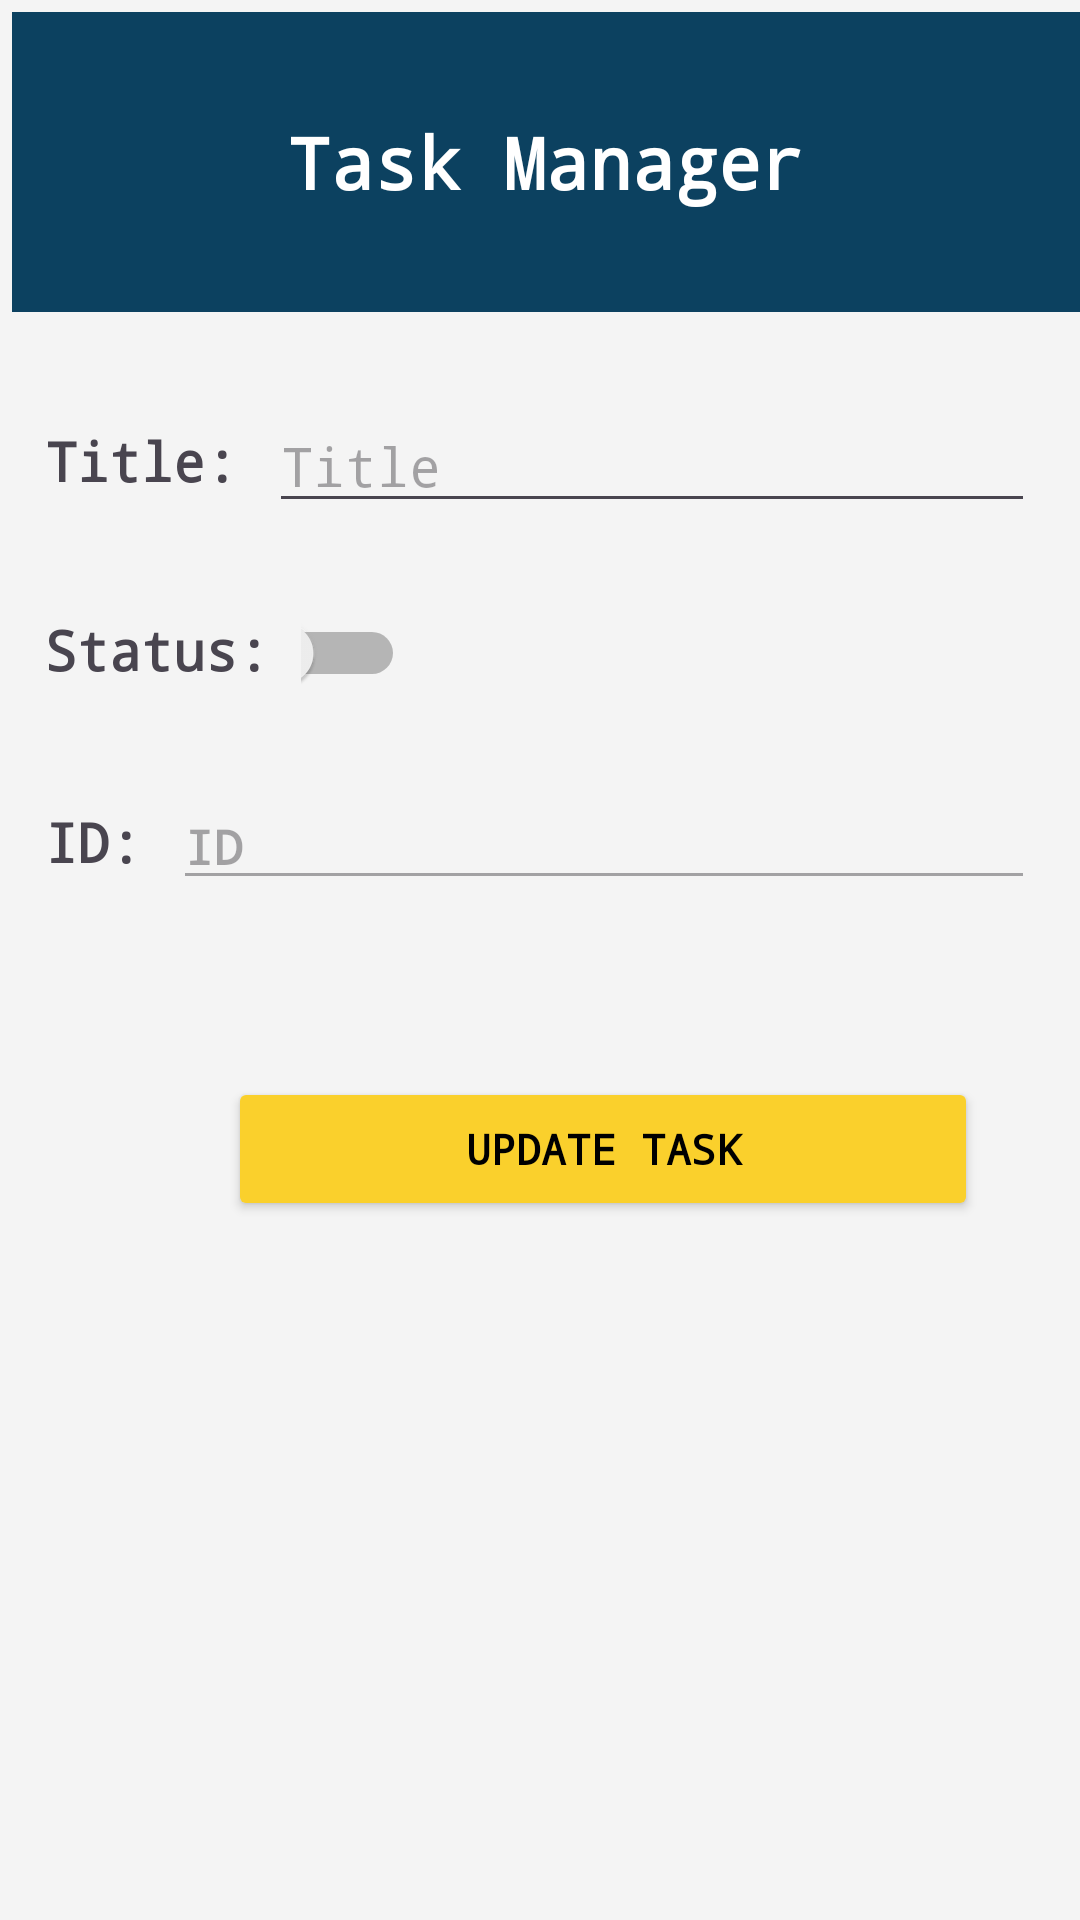

Produce the Android XML layout that renders to this screen, including the resource entries it uses.
<!-- AndroidManifest.xml: application theme Theme.MyApplication -->
<!-- res/layout/edit_task_activity.xml -->
<?xml version="1.0" encoding="utf-8"?>


<LinearLayout
    android:orientation="vertical"
    android:layout_width="match_parent"
    android:typeface="monospace"
    android:layout_height="match_parent"
    xmlns:android="http://schemas.android.com/apk/res/android"
    xmlns:tools="http://schemas.android.com/tools"
    android:background="#f4f4f4"
    tools:context=".EditTaskActivity"
    >


    <TextView
        android:id="@+id/textView"
        android:layout_width="match_parent"
        android:layout_height="300px"
        android:layout_marginStart="4dp"
        android:layout_marginTop="4dp"
        android:layout_marginBottom="14dp"

        android:background="#0C4160"
        android:color="@color/white"
        android:gravity="center"
        android:text="Task Manager"
        android:textColor="@color/white"
        android:textSize="24sp"
        android:textStyle="bold"
        android:typeface="monospace"
      />

    <LinearLayout

        android:orientation="horizontal"
        android:gravity="center"
        android:padding="15dp"
        android:layout_width="match_parent"
        android:layout_height="wrap_content">

        <TextView

            android:text="Title: "
            android:typeface="monospace"
            android:textStyle="bold"
            android:layout_width="wrap_content"
            android:layout_height="wrap_content"
            android:textSize="18sp"/>

        <EditText
            android:id="@+id/title"
            android:layout_width="0dp"
            android:typeface="monospace"
            android:textSize="18sp"
            android:layout_height="wrap_content"
            android:layout_weight="1"
            android:hint="Title"/>
    </LinearLayout>

    <LinearLayout
        android:orientation="horizontal"
        android:gravity="left"
        android:padding="15dp"
        android:layout_width="150dp"
        android:layout_height="wrap_content">

        <TextView
            android:typeface="monospace"
            android:textStyle="bold"
            android:layout_width="wrap_content"
            android:layout_height="wrap_content"
            android:textSize="18sp"
            android:text="Status: "
            />

        <Switch
            android:id="@+id/status"
            android:layout_height="wrap_content"
            android:layout_gravity="left"
            android:layout_weight="1"
            android:textSize="18sp"
            android:layout_width="wrap_content"
            android:textStyle="bold"
            android:typeface="monospace"  />
    </LinearLayout>


    <LinearLayout
        android:orientation="horizontal"
        android:gravity="center"
        android:padding="15dp"
        android:layout_width="match_parent"
        android:layout_height="wrap_content">

        <TextView
            android:typeface="monospace"
            android:textStyle="bold"
            android:layout_width="wrap_content"
            android:layout_height="wrap_content"
            android:textSize="18sp"
            android:text="ID: "
          />

        <EditText
            android:id="@+id/ID"

            android:hint="ID"
            android:enabled="false"
            android:typeface="monospace"
            android:textStyle="bold"
            android:textSize="16sp"
            android:clickable="false"
            android:inputType="none"
            android:layout_height="wrap_content"
            android:layout_width="0dp"
            android:layout_weight="1"
            android:autofillHints="" />


    </LinearLayout>


    <Button
        android:id="@+id/submitBtn"
        android:layout_width="250dp"
        android:layout_height="wrap_content"
        android:layout_marginStart="76dp"
        android:layout_marginTop="44dp"
        android:backgroundTint="#FAD02C"
        android:fontFamily="monospace"
        android:onClick="btnUpdateTask"
        android:text="Update Task"
        android:textColor="@color/black"
        android:textFontWeight="900"
        android:typeface="monospace" />
</LinearLayout>
<!-- resources referenced by this layout -->
<resources>
  <style name="Theme.MyApplication" parent="Base.Theme.MyApplication" />
  <style name="Base.Theme.MyApplication" parent="Theme.Material3.DayNight.NoActionBar">
          
          
  
  
      </style>
  <!-- not gathered from this repository: default colours our renderer supplied (Android Studio template values) -->
  <color name="black">#FF000000</color>
  <color name="white">#FFFFFFFF</color>
</resources>
